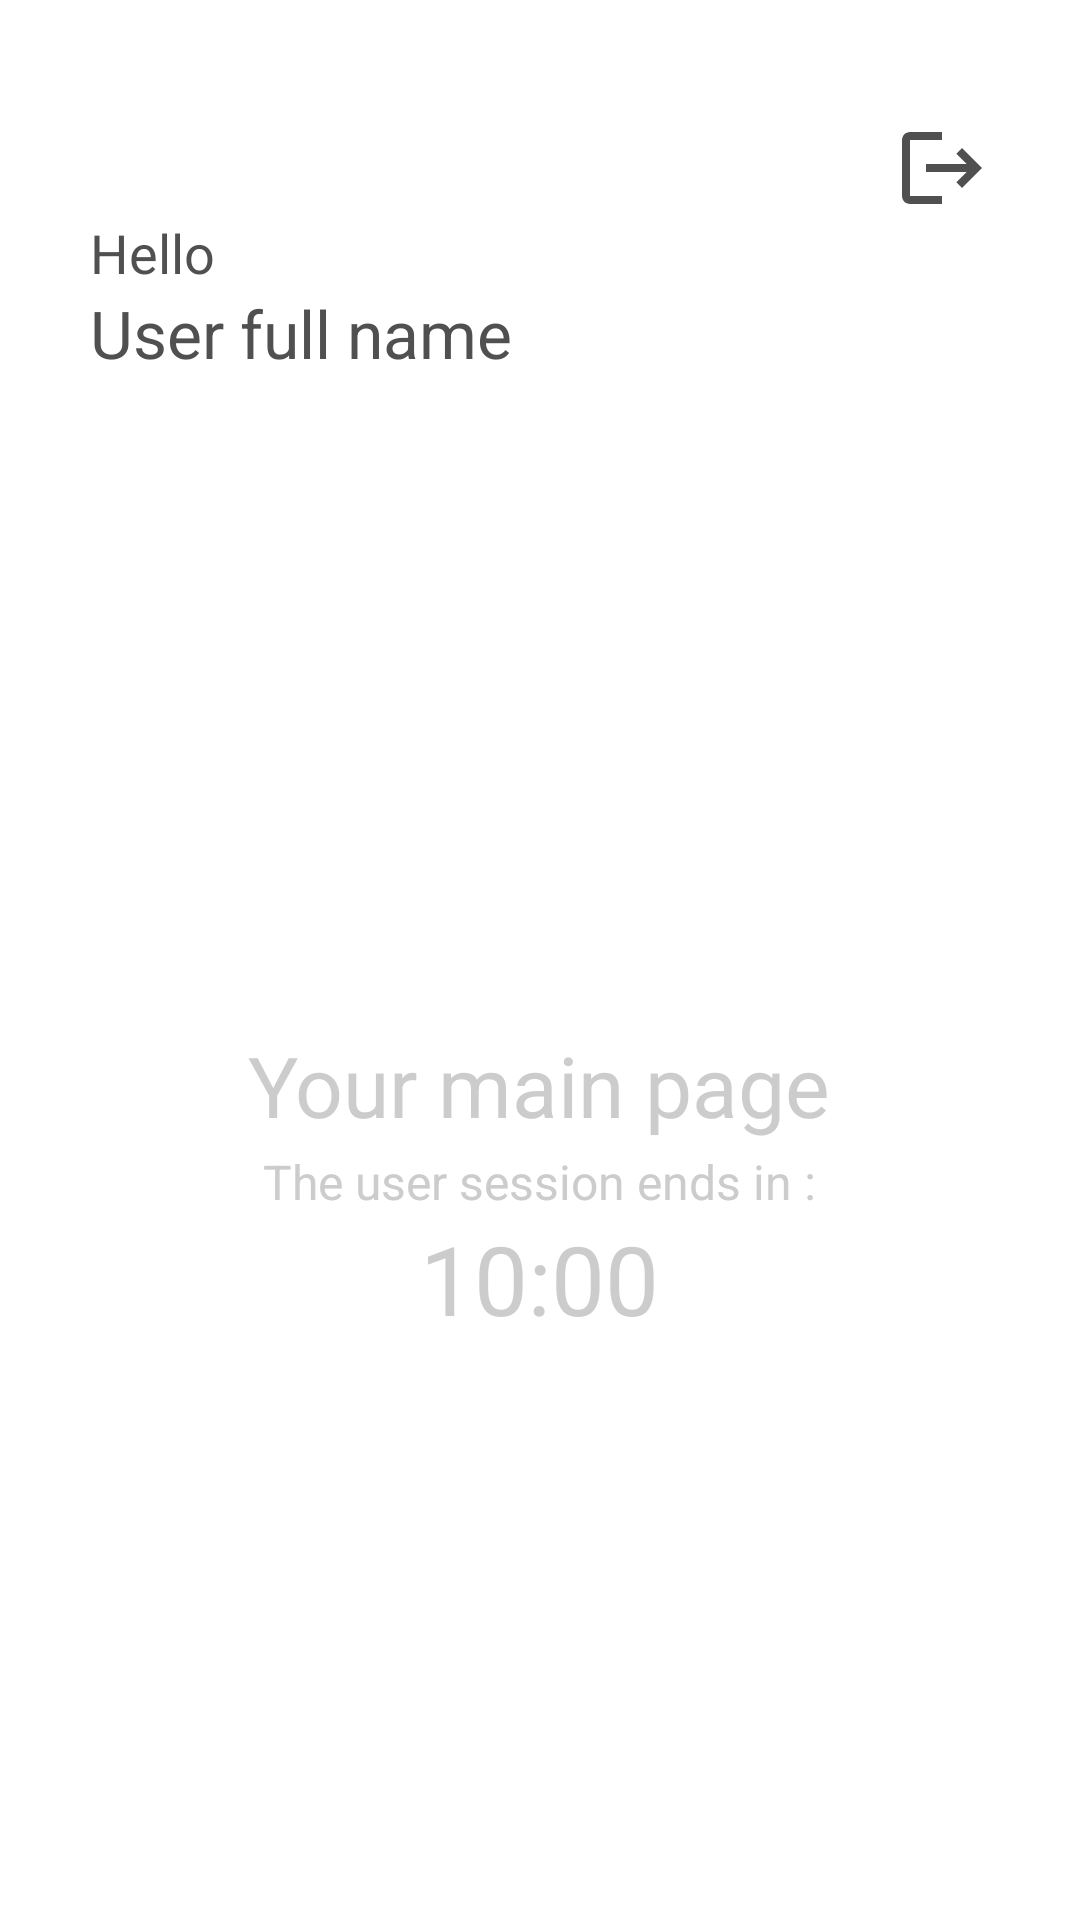

Write the Android layout XML for this screen, with the resource values it uses.
<!-- AndroidManifest.xml: application theme Theme.MyLoginApplication -->
<!-- res/layout/activity_dashboard.xml -->
<?xml version="1.0" encoding="utf-8"?>
<LinearLayout xmlns:android="http://schemas.android.com/apk/res/android"
    xmlns:app="http://schemas.android.com/apk/res-auto"
    xmlns:tools="http://schemas.android.com/tools"
    android:layout_width="match_parent"
    android:layout_height="match_parent"
    android:background="@color/white"
    android:orientation="vertical"
    android:animateLayoutChanges="true"
    tools:context=".controller.DashboardActivity">

    <LinearLayout
        android:id="@+id/marginLinearLayout"
        android:layout_width="match_parent"
        android:layout_height="match_parent"
        android:orientation="vertical"
        android:layout_marginStart="30dp"
        android:layout_marginEnd="30dp">

        <ImageView
            android:id="@+id/btnLogout"
            android:layout_width="wrap_content"
            android:layout_height="wrap_content"
            android:layout_gravity="end"
            android:layout_marginTop="40dp"
            android:contentDescription="@string/btnLogoutDescription"
            android:src="@drawable/ic_logout"/>

        <TextView
            android:layout_width="wrap_content"
            android:layout_height="wrap_content"
            android:fontFamily="sans-serif"
            android:text="@string/lblHello"
            android:textColor="@color/myPrimaryColor"
            android:textSize="18sp"/>

        <TextView
            android:id="@+id/lblUserFullName"
            android:layout_width="wrap_content"
            android:layout_height="wrap_content"
            android:fontFamily="sans-serif"
            android:text="User full name"
            android:textColor="@color/myPrimaryColor"
            android:textSize="22sp"/>

        <RelativeLayout
            android:layout_width="match_parent"
            android:layout_height="wrap_content"
            android:layout_marginTop="150dp">

            <TextView
                android:id="@+id/yourMainPage"
                android:layout_width="wrap_content"
                android:layout_height="wrap_content"
                android:layout_centerInParent="true"
                android:layout_marginTop="70dp"
                android:fontFamily="sans-serif"
                android:text="Your main page"
                android:textColor="#ccc"
                android:textSize="28sp" />

            <TextView
                android:id="@+id/sessionEnds"
                android:layout_width="wrap_content"
                android:layout_height="wrap_content"
                android:layout_below="@id/yourMainPage"
                android:layout_centerHorizontal="true"
                android:text="The user session ends in :"
                android:textColor="#ccc"
                android:textSize="16sp" />

            <TextView
                android:id="@+id/countDownText"
                android:layout_width="wrap_content"
                android:layout_height="wrap_content"
                android:layout_below="@id/sessionEnds"
                android:layout_centerHorizontal="true"
                android:text="10:00"
                android:textColor="#ccc"
                android:textSize="32sp" />

            <RelativeLayout
                android:id="@+id/progress_bar_layout"
                android:layout_width="wrap_content"
                android:layout_height="wrap_content"
                android:layout_centerInParent="true"
                android:background="@drawable/white_circle"
                android:elevation="@dimen/cardview_default_elevation"
                android:visibility="invisible"
                android:padding="15dp">

                <ProgressBar
                    android:id="@+id/progress_bar"
                    android:layout_width="30dp"
                    android:layout_height="30dp"
                    android:layout_centerInParent="true"
                    android:indeterminateTint="@color/mySecondaryColor">

                </ProgressBar>
            </RelativeLayout>

        </RelativeLayout>


    </LinearLayout>

</LinearLayout>
<!-- resources referenced by this layout -->
<resources>
  <color name="myPrimaryColor">#505050</color>
  <color name="mySecondaryColor">#62b299</color>
  <color name="white">#FFFFFFFF</color>
  <!-- drawable ic_logout (drawable) -->
  <vector android:autoMirrored="true" android:height="32dp"
      android:tint="#505050" android:viewportHeight="24"
      android:viewportWidth="24" android:width="32dp" xmlns:android="http://schemas.android.com/apk/res/android">
      <path android:fillColor="@android:color/white" android:pathData="M17,7l-1.41,1.41L18.17,11H8v2h10.17l-2.58,2.58L17,17l5,-5zM4,5h8V3H4c-1.1,0 -2,0.9 -2,2v14c0,1.1 0.9,2 2,2h8v-2H4V5z"/>
  </vector>
  <string name="btnLogoutDescription">Logout button</string>
  <string name="lblHello">Hello</string>
  <style name="Theme.MyLoginApplication" parent="Theme.MaterialComponents.DayNight.NoActionBar">
          
          <item name="colorPrimary">@color/mySecondaryColor</item>
          <item name="colorPrimaryVariant">@color/mySecondaryColor</item>
          <item name="colorOnPrimary">@color/myPrimaryColor</item>
          
          <item name="colorSecondary">#A6A6A6</item>
          <item name="colorSecondaryVariant">@color/teal_700</item>
          <item name="colorOnSecondary">@color/black</item>
          
          <item name="android:statusBarColor">@color/white</item>
          <item name="android:windowLightStatusBar">true</item>
          <item name="android:navigationBarColor">@color/white</item>
          <item name="android:windowLightNavigationBar">true</item>
      </style>
  <color name="teal_700">#FF018786</color>
  <color name="black">#FF000000</color>
</resources>
